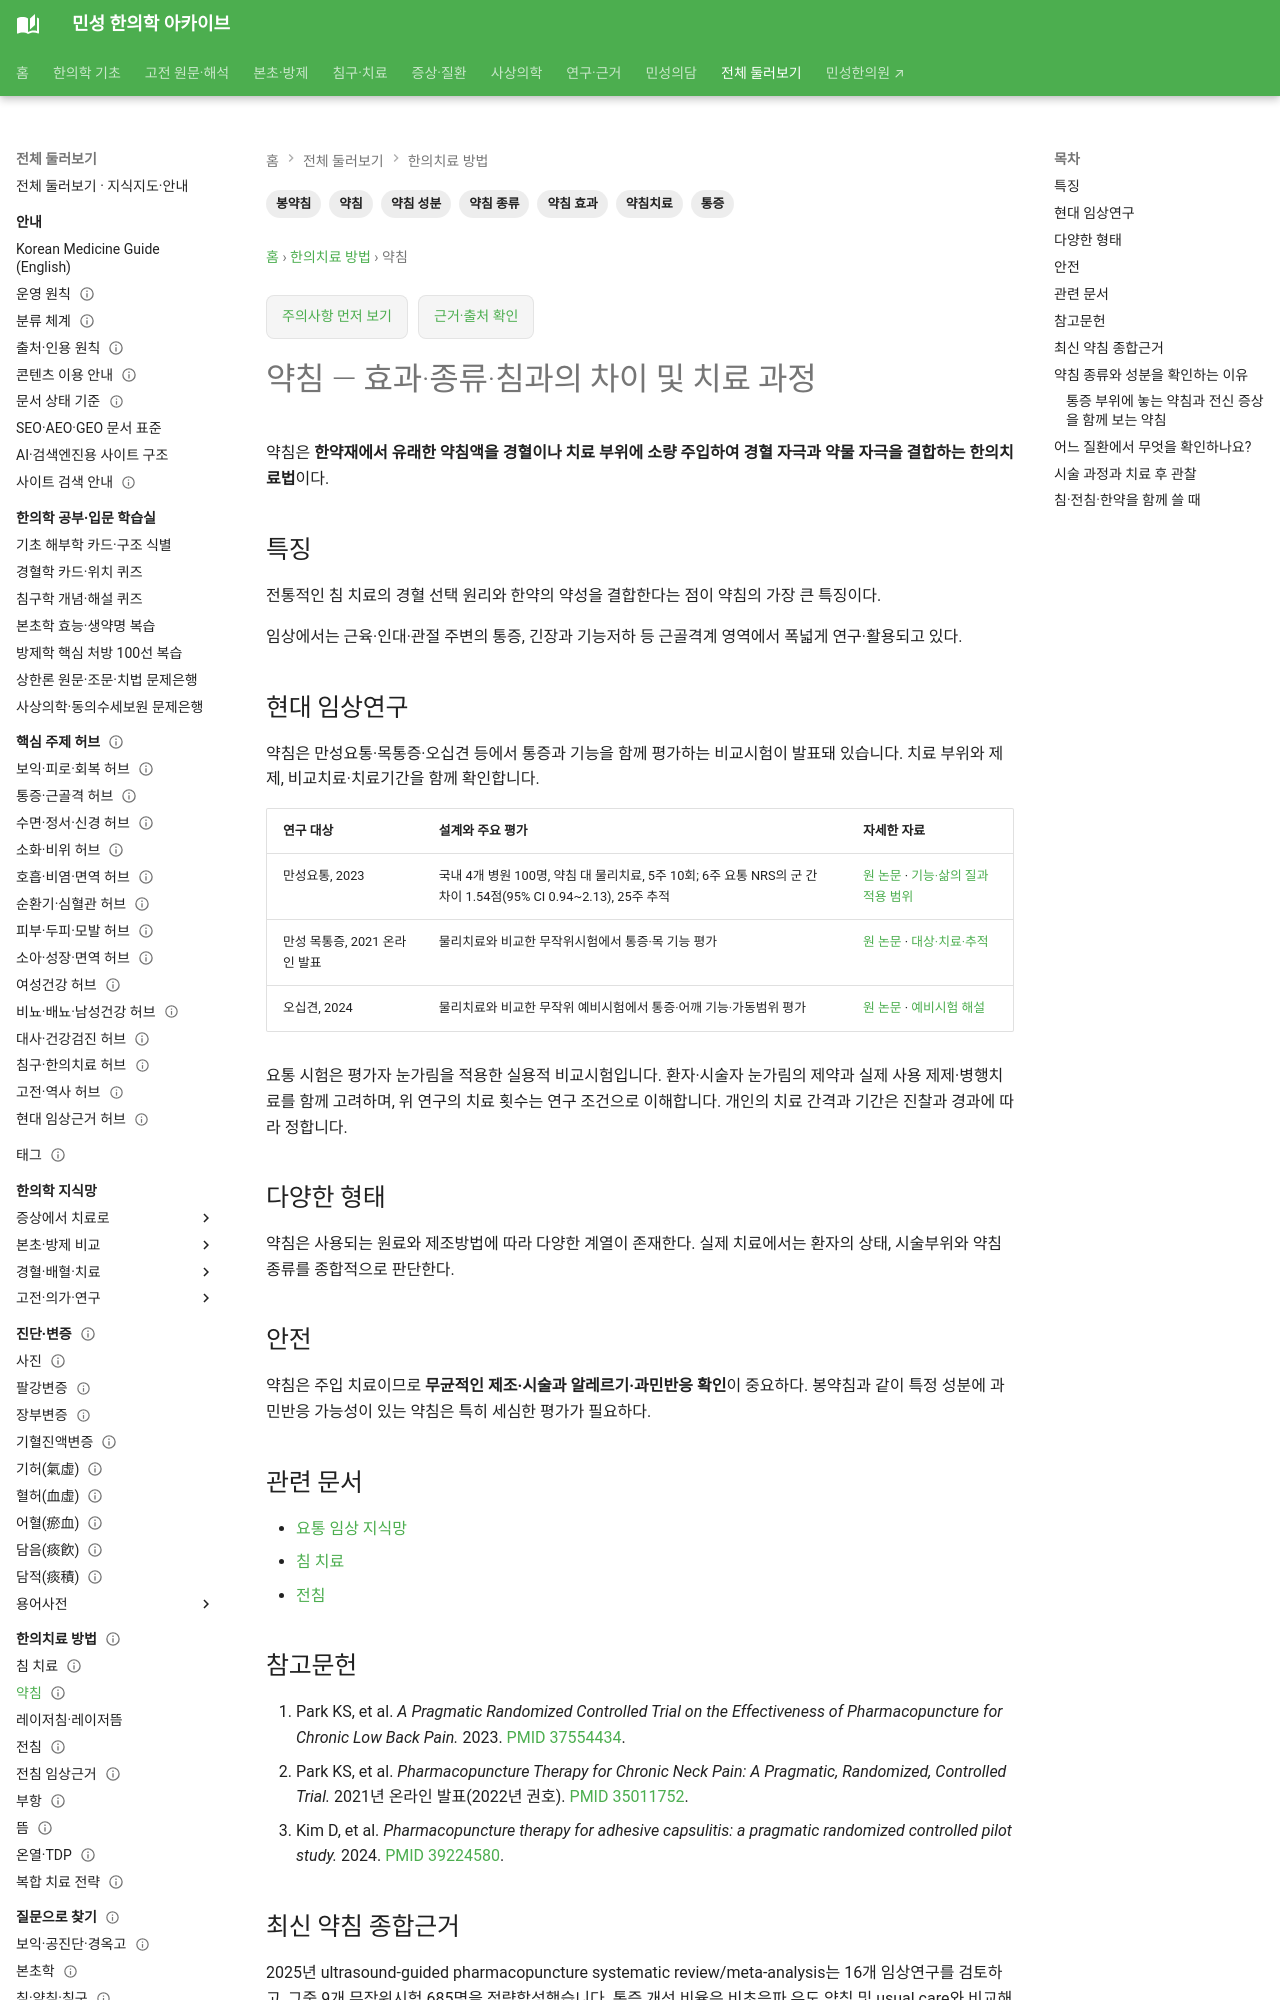

repository: joowon1111/minseong-korean-medicine-wiki · page: treatments/pharmacopuncture/index.html · generator: mkdocs

---
title: 약침
description: 약침의 개념, 한의학적 특징과 근골격계 통증 관련 현대 임상연구를 정리합니다.
tags: [약침, 한의치료, 통증]
status: 검토완료
last_reviewed: 2026-08-19
---
# 약침

약침은 **한약재에서 유래한 약침액을 경혈이나 치료 부위에 소량 주입하여 경혈 자극과 약물 자극을 결합하는 한의치료법**이다.

## 특징
전통적인 침 치료의 경혈 선택 원리와 한약의 약성을 결합한다는 점이 약침의 가장 큰 특징이다.

임상에서는 근육·인대·관절 주변의 통증, 긴장과 기능저하 등 근골격계 영역에서 폭넓게 연구·활용되고 있다.

## 현대 임상연구
2023년 만성 요통 환자를 대상으로 한 pragmatic randomized controlled trial에서는 약침 치료가 물리치료와 비교해 통증·기능·삶의 질 지표에서 유리한 결과를 보였다.

2021년 만성 경항통을 대상으로 한 무작위 비교시험에서도 약침군에서 통증과 기능회복의 개선이 보고됐다.

2024년에는 동결견 환자를 대상으로 약침과 물리치료를 비교하는 무작위 예비시험이 발표되는 등 임상연구 범위가 확대되고 있다.
